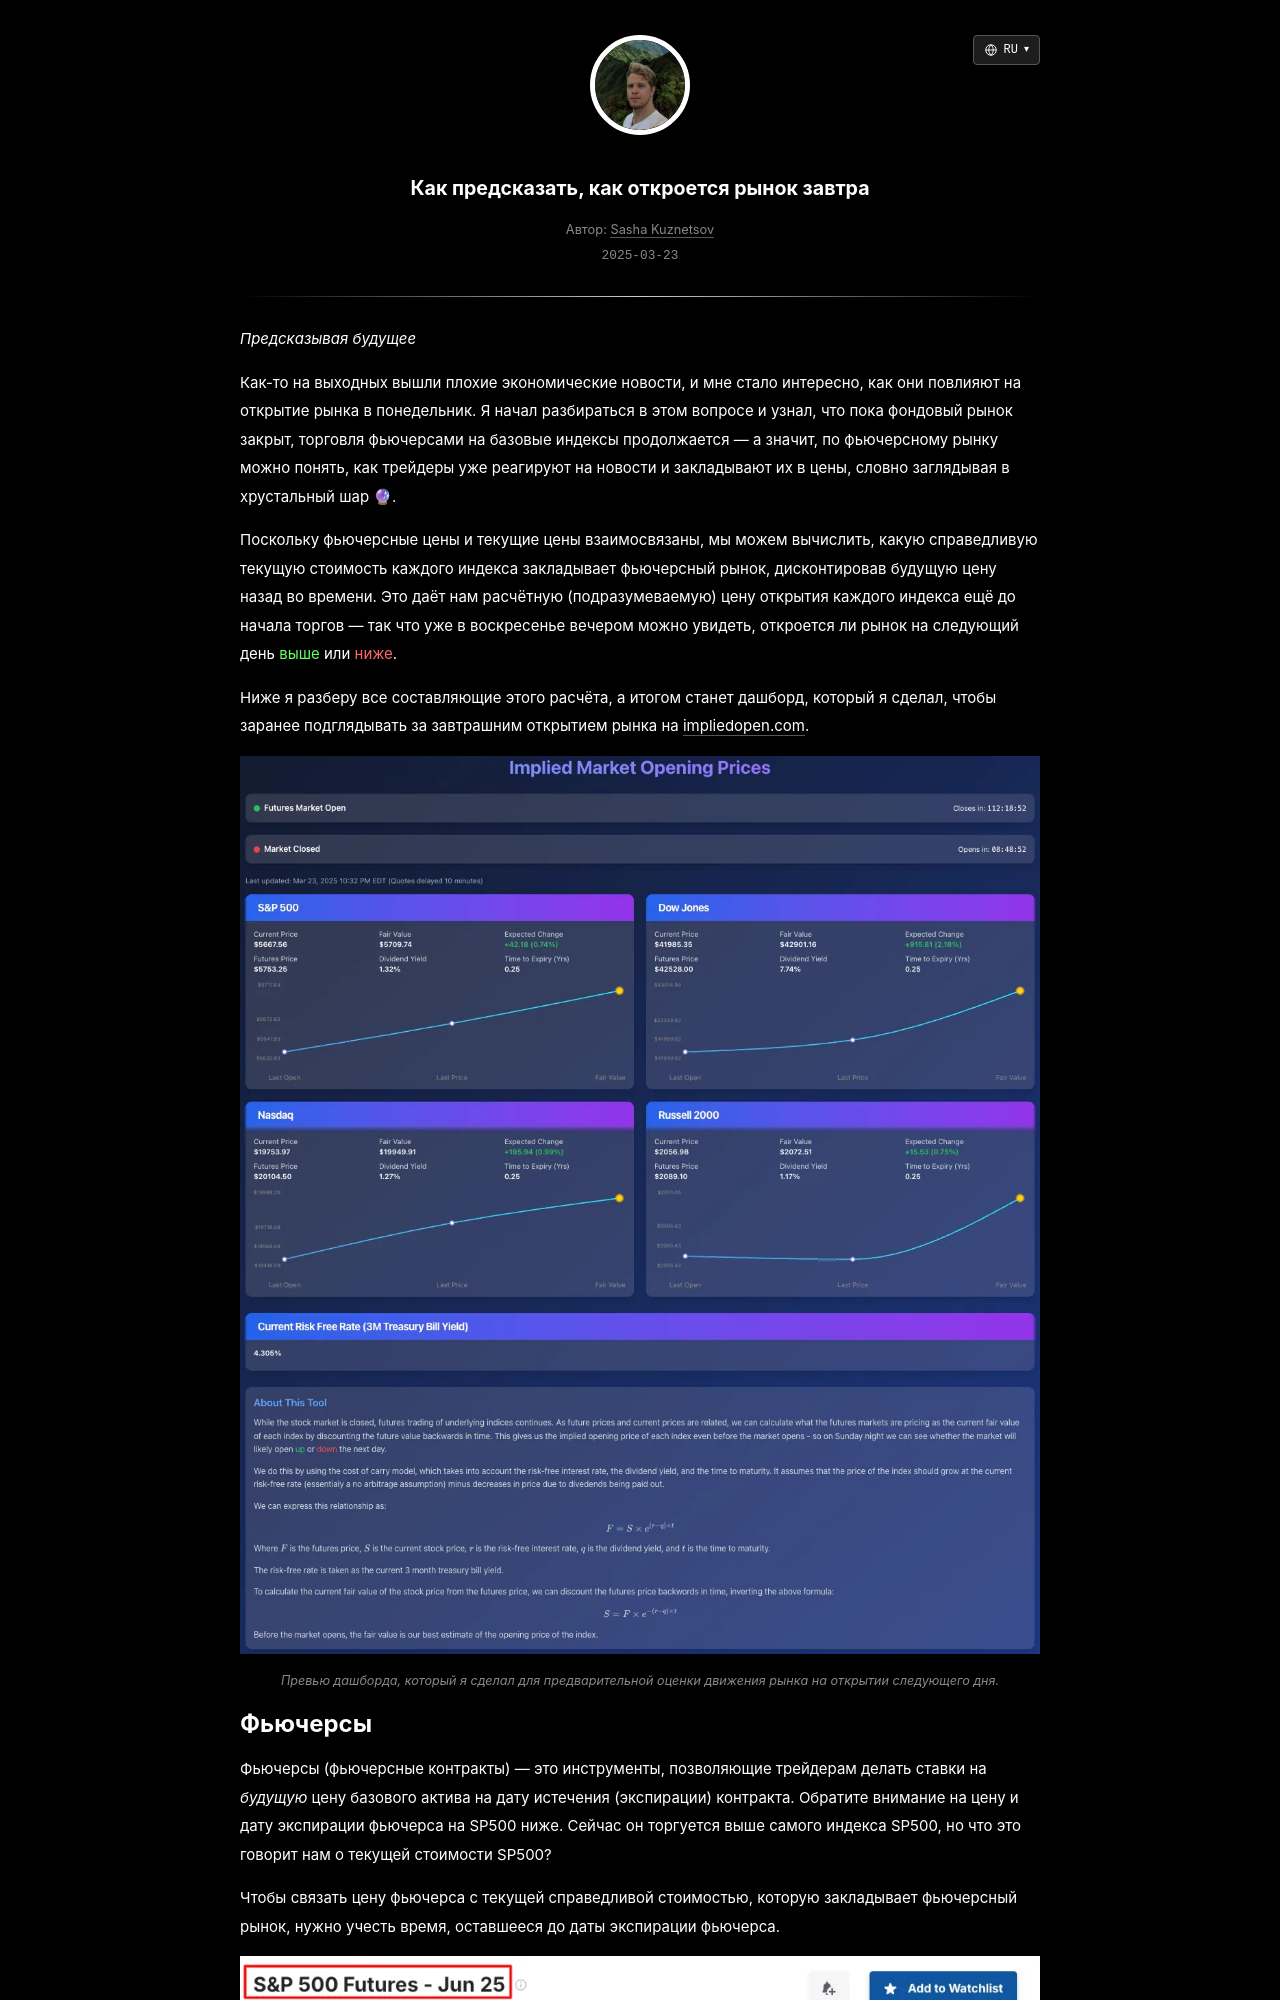

repository: skzv/my-plain-blog · page: ru/predicting-how-the-market-will-open-tomorrow.html · generator: jekyll

---
layout: post
lang_code: ru
locale: ru_RU
ref: predicting-how-the-market-will-open-tomorrow
date: 2025-03-23 00:00:00 -0700
last_modified_at: 2025-03-23 00:00
permalink: /ru/predicting-how-the-market-will-open-tomorrow
title: "Как предсказать, как откроется рынок завтра"
imgpath: /assets/img/predicting-market-open
previewurl: /preview.png
description: "Как фьючерсы на индексы, процентные ставки и дивидендная доходность помогают оценить цену открытия рынка: расчёт по модели cost of carry и мой дашборд impliedopen.com."
image: /assets/img/predicting-market-open/og-preview.png
image_width: 1200
image_height: 630
image_alt: "Дашборд расчётных цен открытия рынка"
mathjax: true
tags: [quant-finance]
---

_Предсказывая будущее_

Как-то на выходных вышли плохие экономические новости, и мне стало интересно, как они повлияют на открытие рынка в понедельник. Я начал разбираться в этом вопросе и узнал, что пока фондовый рынок закрыт, торговля фьючерсами на базовые индексы продолжается — а значит, по фьючерсному рынку можно понять, как трейдеры уже реагируют на новости и закладывают их в цены, словно заглядывая в хрустальный шар 🔮.

Поскольку фьючерсные цены и текущие цены взаимосвязаны, мы можем вычислить, какую справедливую текущую стоимость каждого индекса закладывает фьючерсный рынок, дисконтировав будущую цену назад во времени. Это даёт нам расчётную (подразумеваемую) цену открытия каждого индекса ещё до начала торгов — так что уже в воскресенье вечером можно увидеть, откроется ли рынок на следующий день <span style="color: #66ff66;">выше</span> или <span style="color: #ff6666;">ниже</span>.

Ниже я разберу все составляющие этого расчёта, а итогом станет дашборд, который я сделал, чтобы заранее подглядывать за завтрашним открытием рынка на [impliedopen.com](https://impliedopen.com).
